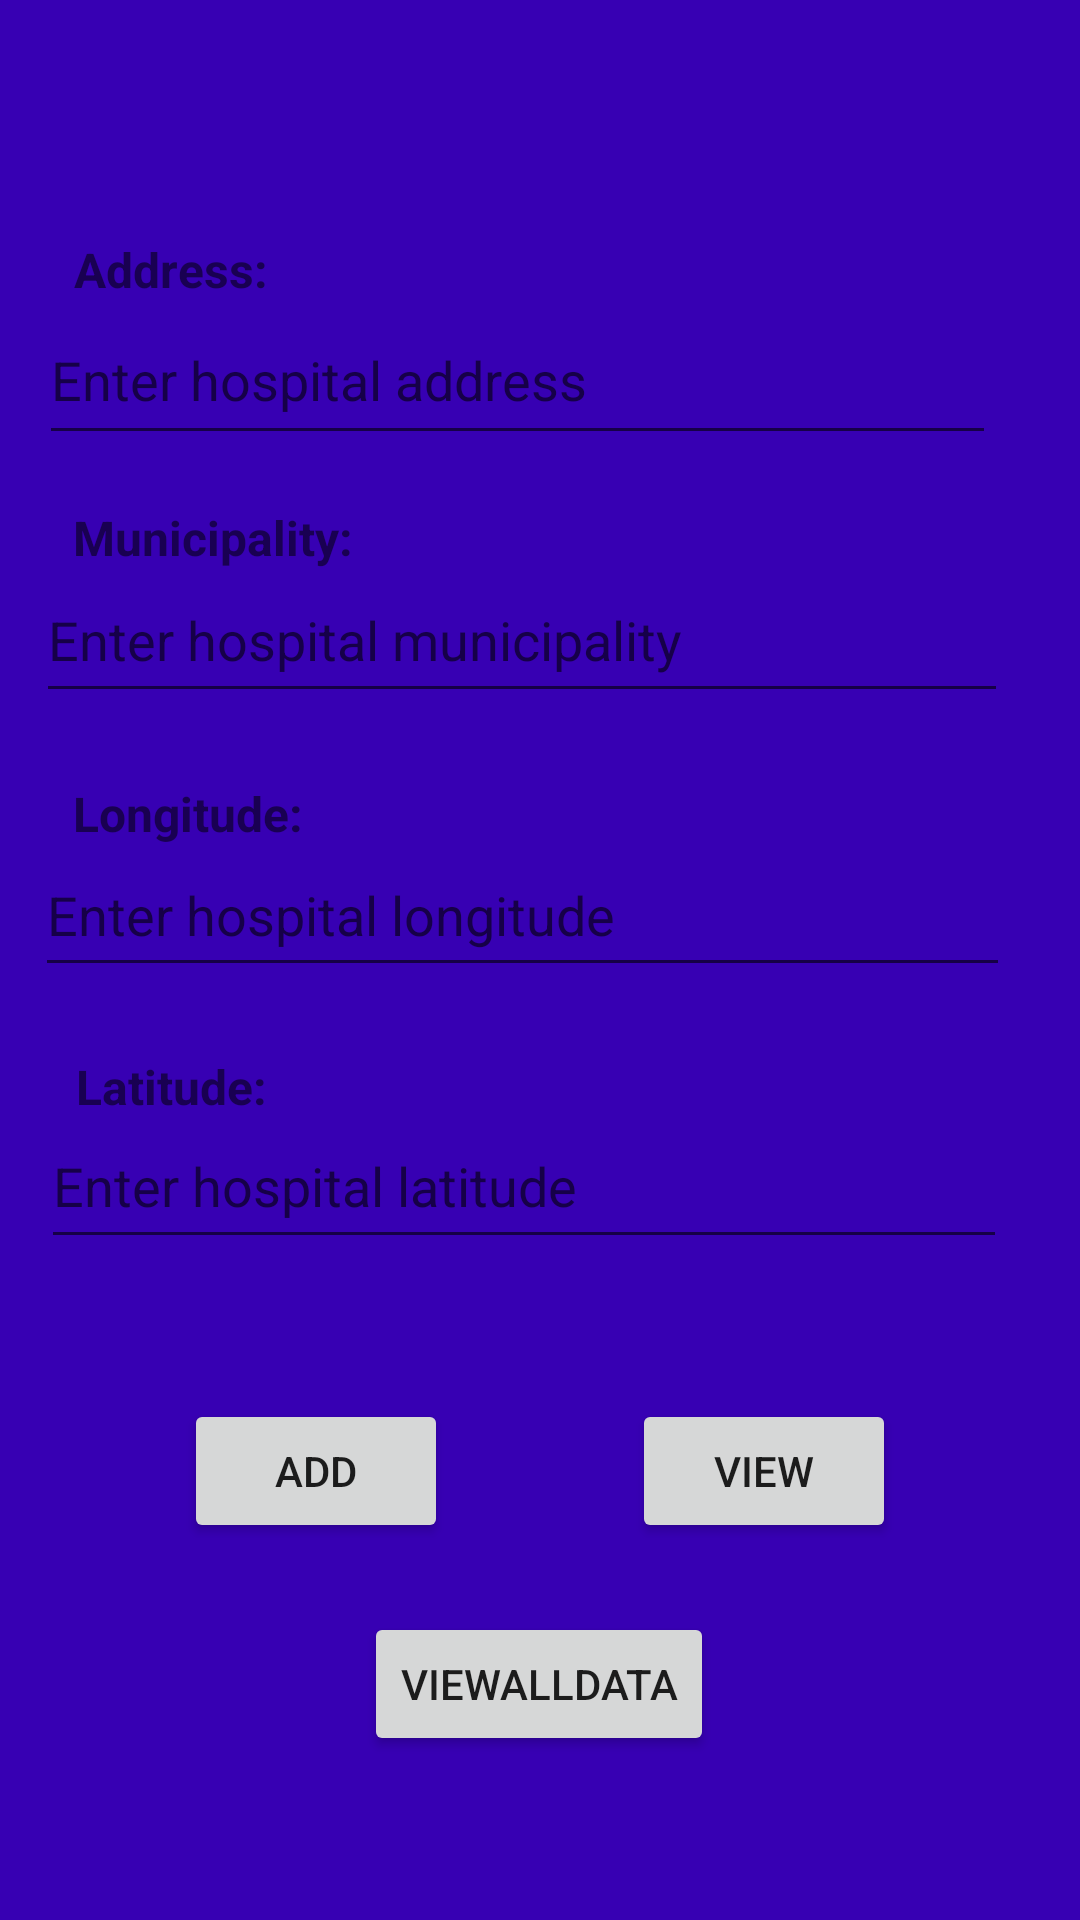

Android layout source for this screen:
<!-- AndroidManifest.xml: application theme Theme.Merge_of_firbase_and_inputs -->
<!-- res/layout/activity_main.xml -->
<?xml version="1.0" encoding="utf-8"?>
<androidx.constraintlayout.widget.ConstraintLayout xmlns:android="http://schemas.android.com/apk/res/android"
    xmlns:app="http://schemas.android.com/apk/res-auto"
    xmlns:tools="http://schemas.android.com/tools"
    android:layout_width="match_parent"
    android:layout_height="match_parent"
    android:background="@color/purple_700"
    tools:context=".MainActivity">

    <TextView
        android:id="@+id/txtAddressLabel"
        android:layout_width="wrap_content"
        android:layout_height="wrap_content"
        android:text="Address:"
        android:textSize="16sp"
        android:textStyle="bold"
        app:layout_constraintBottom_toBottomOf="parent"
        app:layout_constraintEnd_toEndOf="parent"
        app:layout_constraintHorizontal_bias="0.083"
        app:layout_constraintStart_toStartOf="parent"
        app:layout_constraintTop_toTopOf="parent"
        app:layout_constraintVertical_bias="0.128" />

    <EditText
        android:id="@+id/editTextAddress"
        android:layout_width="319dp"
        android:layout_height="53dp"
        android:layout_toEndOf="@id/txtAddressLabel"
        android:hint="Enter hospital address"
        android:inputType="text"
        app:layout_constraintBottom_toBottomOf="parent"
        app:layout_constraintEnd_toEndOf="parent"
        app:layout_constraintHorizontal_bias="0.315"
        app:layout_constraintStart_toStartOf="parent"
        app:layout_constraintTop_toTopOf="parent"
        app:layout_constraintVertical_bias="0.168" />

    <TextView
        android:id="@+id/txtMunicipalityLabel"
        android:layout_width="wrap_content"
        android:layout_height="wrap_content"
        android:layout_below="@id/editTextAddress"
        android:text="Municipality:"
        android:textSize="16sp"
        android:textStyle="bold"
        app:layout_constraintBottom_toBottomOf="parent"
        app:layout_constraintEnd_toEndOf="parent"
        app:layout_constraintHorizontal_bias="0.091"
        app:layout_constraintStart_toStartOf="parent"
        app:layout_constraintTop_toTopOf="parent"
        app:layout_constraintVertical_bias="0.272" />

    <EditText
        android:id="@+id/editTextMunicipality"
        android:layout_width="324dp"
        android:layout_height="52dp"
        android:layout_below="@id/txtMunicipalityLabel"
        android:layout_toEndOf="@id/txtMunicipalityLabel"
        android:hint="Enter hospital municipality"
        android:inputType="text"
        app:layout_constraintBottom_toBottomOf="parent"
        app:layout_constraintEnd_toEndOf="parent"
        app:layout_constraintHorizontal_bias="0.333"
        app:layout_constraintStart_toStartOf="parent"
        app:layout_constraintTop_toTopOf="parent"
        app:layout_constraintVertical_bias="0.316" />

    <TextView
        android:id="@+id/txtLongitudeLabel"
        android:layout_width="wrap_content"
        android:layout_height="wrap_content"
        android:layout_below="@id/editTextMunicipality"
        android:text="Longitude:"
        android:textSize="16sp"
        android:textStyle="bold"
        app:layout_constraintBottom_toBottomOf="parent"
        app:layout_constraintEnd_toEndOf="parent"
        app:layout_constraintHorizontal_bias="0.086"
        app:layout_constraintStart_toStartOf="parent"
        app:layout_constraintTop_toTopOf="parent"
        app:layout_constraintVertical_bias="0.421" />

    <EditText
        android:id="@+id/editTextLongitude"
        android:layout_width="325dp"
        android:layout_height="51dp"
        android:layout_below="@id/txtLongitudeLabel"
        android:layout_toEndOf="@id/txtLongitudeLabel"
        android:hint="Enter hospital longitude"
        android:inputType="numberDecimal"
        app:layout_constraintBottom_toBottomOf="parent"
        app:layout_constraintEnd_toEndOf="parent"
        app:layout_constraintHorizontal_bias="0.337"
        app:layout_constraintStart_toStartOf="parent"
        app:layout_constraintTop_toTopOf="parent"
        app:layout_constraintVertical_bias="0.472" />

    <TextView
        android:id="@+id/txtLatitudeLabel"
        android:layout_width="wrap_content"
        android:layout_height="wrap_content"
        android:layout_below="@id/editTextLongitude"
        android:text="Latitude:"
        android:textSize="16sp"
        android:textStyle="bold"
        app:layout_constraintBottom_toBottomOf="parent"
        app:layout_constraintEnd_toEndOf="parent"
        app:layout_constraintHorizontal_bias="0.086"
        app:layout_constraintStart_toStartOf="parent"
        app:layout_constraintTop_toTopOf="parent"
        app:layout_constraintVertical_bias="0.568" />

    <EditText
        android:id="@+id/editTextLatitude"
        android:layout_width="322dp"
        android:layout_height="52dp"
        android:layout_below="@id/txtLatitudeLabel"
        android:hint="Enter hospital latitude"
        android:inputType="numberDecimal"
        app:layout_constraintBottom_toBottomOf="parent"
        app:layout_constraintEnd_toEndOf="parent"
        app:layout_constraintHorizontal_bias="0.359"
        app:layout_constraintStart_toStartOf="parent"
        app:layout_constraintTop_toTopOf="parent"
        app:layout_constraintVertical_bias="0.625" />

    <Button
        android:id="@+id/viewButton"
        android:layout_width="wrap_content"
        android:layout_height="wrap_content"
        android:text="View"
        app:layout_constraintBottom_toBottomOf="parent"
        app:layout_constraintEnd_toEndOf="parent"
        app:layout_constraintHorizontal_bias="0.5"
        app:layout_constraintStart_toEndOf="@id/addButton"
        app:layout_constraintTop_toBottomOf="@id/editTextLatitude"
        app:layout_constraintVertical_bias="0.27" />

    <Button
        android:id="@+id/addButton"
        android:layout_width="wrap_content"
        android:layout_height="wrap_content"
        android:text="Add"
        app:layout_constraintBottom_toBottomOf="parent"
        app:layout_constraintEnd_toStartOf="@id/viewButton"
        app:layout_constraintHorizontal_bias="0.5"
        app:layout_constraintStart_toStartOf="parent"
        app:layout_constraintTop_toBottomOf="@id/editTextLatitude"
        app:layout_constraintVertical_bias="0.27" />

    <Button
        android:id="@+id/ViewAllData"
        android:layout_width="wrap_content"
        android:layout_height="wrap_content"
        android:layout_marginStart="158dp"
        android:layout_marginTop="35dp"
        android:layout_marginEnd="159dp"
        android:layout_marginBottom="67dp"
        android:text="ViewAllData"
        app:layout_constraintBottom_toBottomOf="parent"
        app:layout_constraintEnd_toEndOf="parent"
        app:layout_constraintStart_toStartOf="parent"
        app:layout_constraintTop_toBottomOf="@+id/viewButton" />
</androidx.constraintlayout.widget.ConstraintLayout>
<!-- resources referenced by this layout -->
<resources>
  <color name="purple_700">#FF3700B3</color>
  <style name="Theme.Merge_of_firbase_and_inputs" parent="Theme.MaterialComponents.DayNight.DarkActionBar">
          
          <item name="colorPrimary">@color/purple_500</item>
          <item name="colorPrimaryVariant">@color/purple_700</item>
          <item name="colorOnPrimary">@color/white</item>
          
          <item name="colorSecondary">@color/teal_200</item>
          <item name="colorSecondaryVariant">@color/teal_700</item>
          <item name="colorOnSecondary">@color/black</item>
          
          <item name="android:statusBarColor">?attr/colorPrimaryVariant</item>
          
      </style>
  <color name="purple_500">#FF6200EE</color>
  <color name="white">#FFFFFFFF</color>
  <color name="teal_200">#FF03DAC5</color>
  <color name="teal_700">#FF018786</color>
  <color name="black">#FF000000</color>
</resources>
